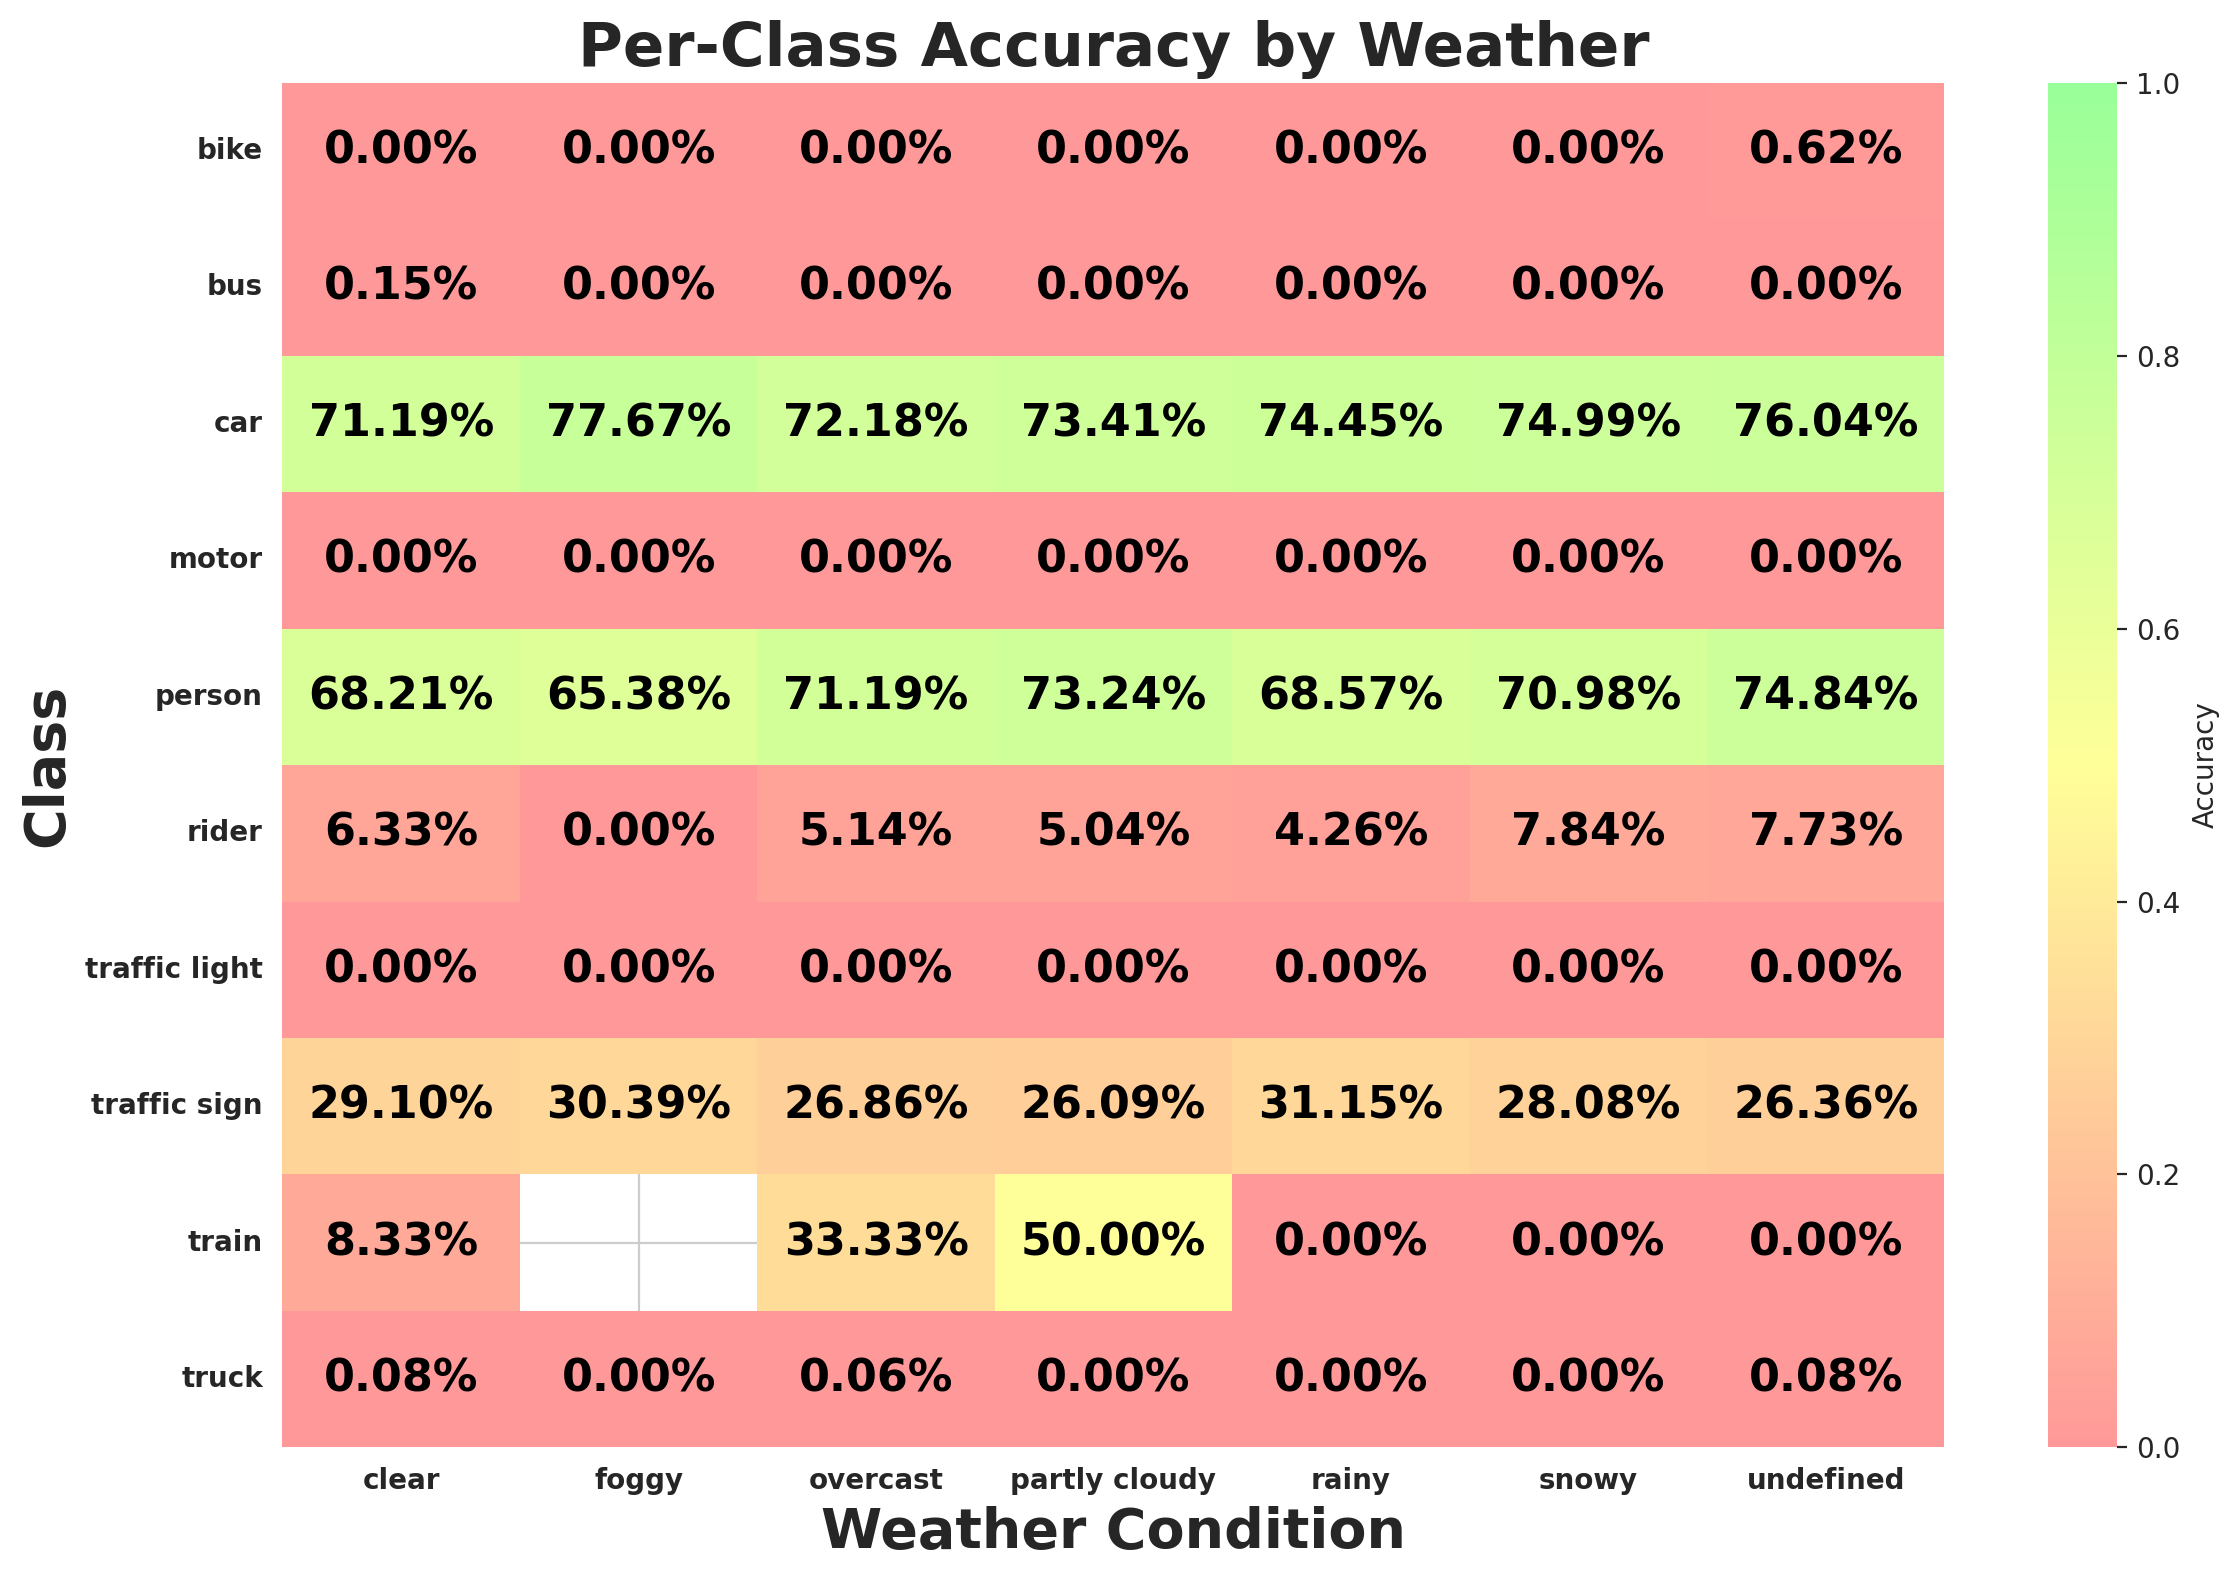

Source data for this figure (header and first rows):
weather, class_id, class_name, expected, matched, accuracy
clear, 9, traffic sign, 36254, 10551, 0.291
clear, 2, car, 106935, 76124, 0.7119
clear, 0, person, 8808, 6008, 0.6821
clear, 3, truck, 3830, 3, 0.0007833
clear, 6, motor, 434, 0, 0.0
clear, 1, rider, 569, 36, 0.06327
clear, 8, traffic light, 28189, 0, 0.0
clear, 4, bus, 1343, 2, 0.001489
clear, 7, bike, 774, 0, 0.0
clear, 5, train, 12, 1, 0.08333
rainy, 8, traffic light, 3904, 0, 0.0
rainy, 9, traffic sign, 4128, 1286, 0.3115
rainy, 2, car, 12277, 9140, 0.7445
rainy, 0, person, 1193, 818, 0.6857
rainy, 3, truck, 502, 0, 0.0
rainy, 7, bike, 70, 0, 0.0
rainy, 4, bus, 194, 0, 0.0
rainy, 6, motor, 30, 0, 0.0
rainy, 1, rider, 47, 2, 0.04255
rainy, 5, train, 3, 0, 0.0
snowy, 9, traffic sign, 5225, 1467, 0.2808
snowy, 2, car, 14704, 11027, 0.7499
snowy, 3, truck, 707, 0, 0.0
snowy, 4, bus, 277, 0, 0.0
snowy, 8, traffic light, 4900, 0, 0.0
snowy, 0, person, 2195, 1558, 0.7098
snowy, 1, rider, 51, 4, 0.07843
snowy, 6, motor, 22, 0, 0.0
snowy, 7, bike, 156, 0, 0.0
snowy, 5, train, 1, 0, 0.0
partly cloudy, 8, traffic light, 3101, 0, 0.0
partly cloudy, 9, traffic sign, 5324, 1389, 0.2609
partly cloudy, 0, person, 1652, 1210, 0.7324
partly cloudy, 2, car, 16494, 12108, 0.7341
partly cloudy, 4, bus, 319, 0, 0.0
partly cloudy, 1, rider, 139, 7, 0.05036
partly cloudy, 7, bike, 183, 0, 0.0
partly cloudy, 3, truck, 833, 0, 0.0
partly cloudy, 6, motor, 65, 0, 0.0
partly cloudy, 5, train, 2, 1, 0.5
undefined, 9, traffic sign, 8103, 2136, 0.2636
undefined, 8, traffic light, 5923, 0, 0.0
undefined, 2, car, 23799, 18097, 0.7604
undefined, 0, person, 6574, 4920, 0.7484
undefined, 6, motor, 149, 0, 0.0
undefined, 1, rider, 233, 18, 0.07725
undefined, 4, bus, 515, 0, 0.0
undefined, 7, bike, 482, 3, 0.006224
undefined, 3, truck, 1214, 1, 0.0008237
undefined, 5, train, 1, 0, 0.0
overcast, 9, traffic sign, 9870, 2651, 0.2686
overcast, 0, person, 4176, 2973, 0.7119
overcast, 2, car, 30641, 22118, 0.7218
overcast, 3, truck, 1605, 1, 0.0006231
overcast, 4, bus, 566, 0, 0.0
overcast, 8, traffic light, 6752, 0, 0.0
overcast, 1, rider, 253, 13, 0.05138
overcast, 6, motor, 140, 0, 0.0
overcast, 7, bike, 332, 0, 0.0
overcast, 5, train, 9, 3, 0.3333
... 9 more rows
